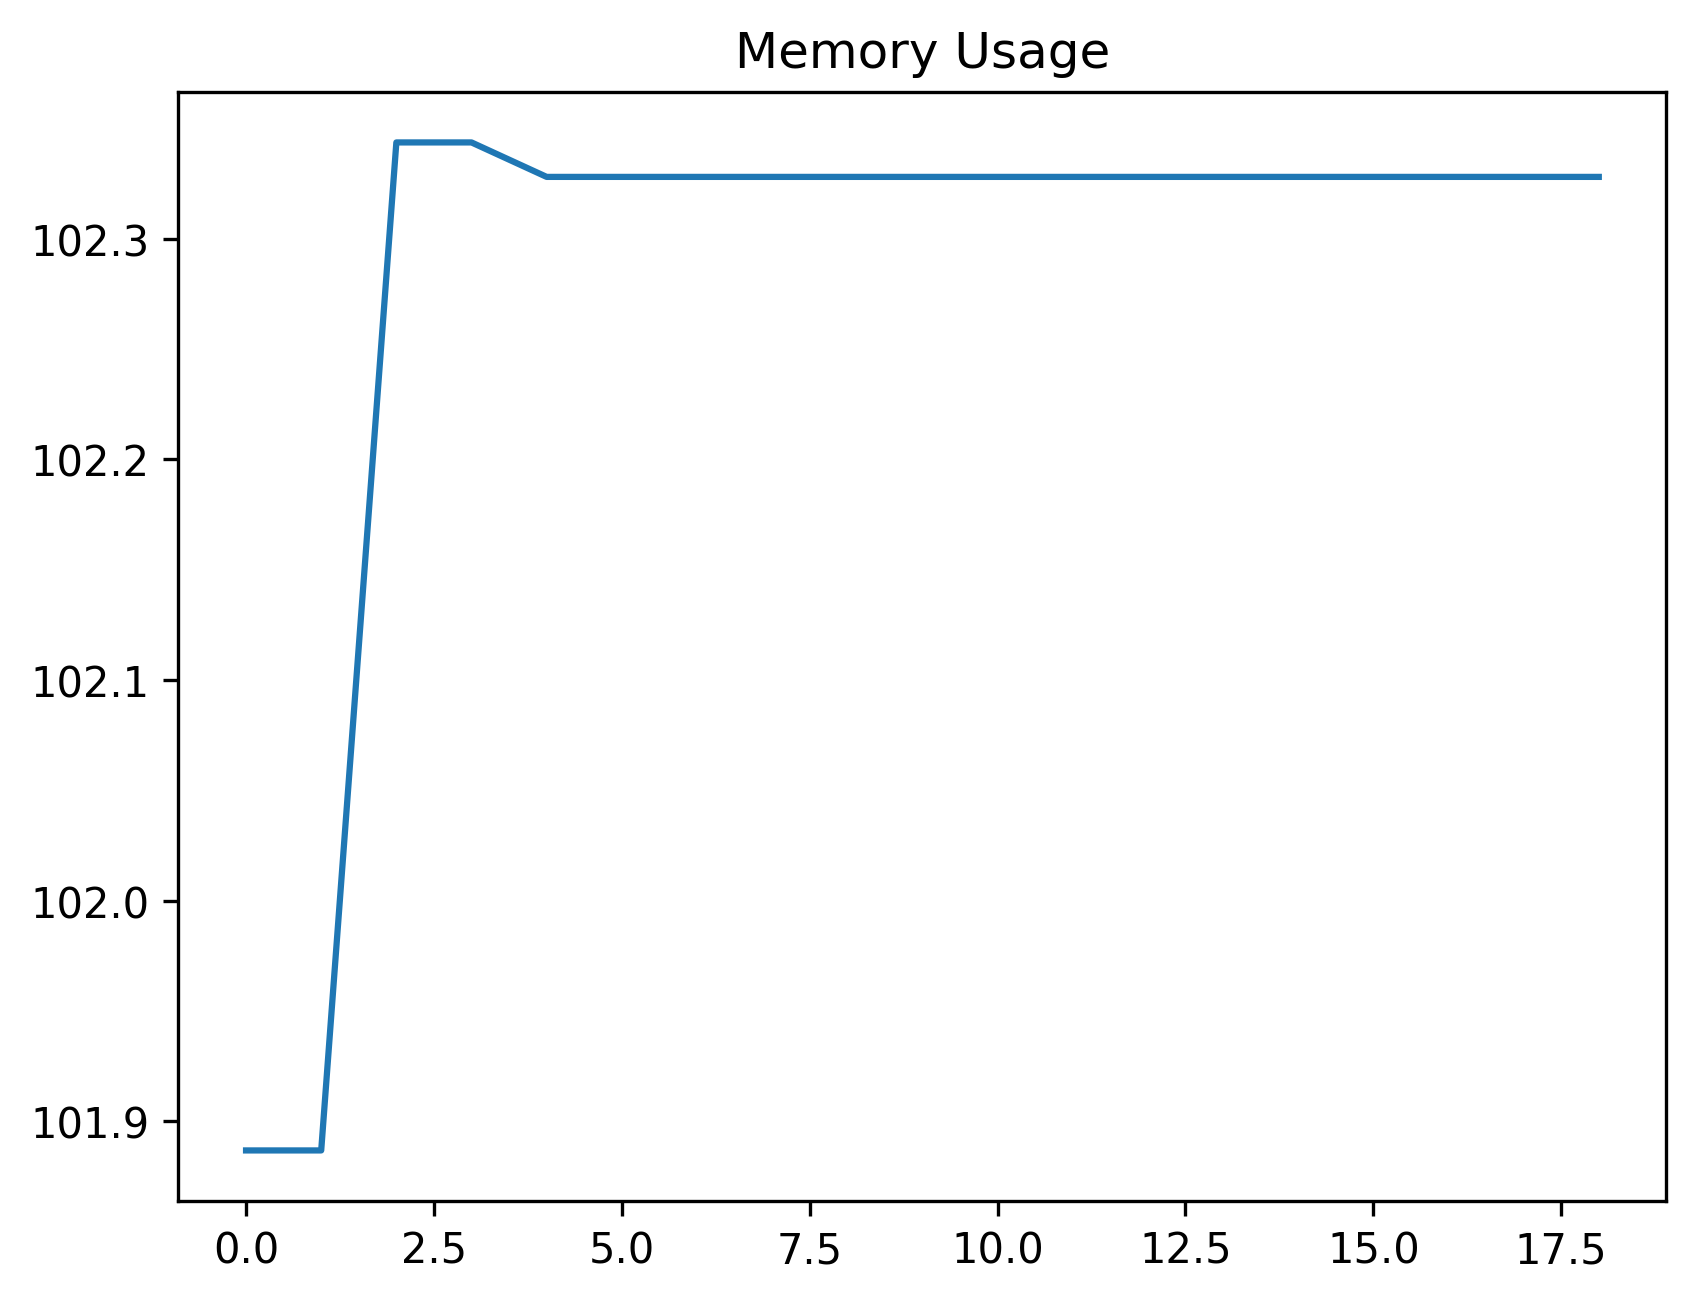

The file beside this chart, header and first rows:
date_time, name, memory
2024-02-07 11:43:10.710910, start, 101.9
2024-02-07 11:43:10.725381, set_uuid_variables, 101.9
2024-02-07 11:44:10.799652, create_work_order_process, 102.3
2024-02-07 11:44:11.807666, wait_for_work_order_to_be_created, 102.3
2024-02-07 11:44:17.703789, filter_work_order_record, 102.3
2024-02-07 11:44:18.039517, dblClick_first_wo_record, 102.3
2024-02-07 11:44:19.345386, wait_for_lookup_button, 102.3
2024-02-07 11:44:19.516421, click_lookup, 102.3
2024-02-07 11:44:20.747727, wait_for_lookup_grid, 102.3
2024-02-07 11:44:20.794611, wait_for_lookup_search_filter, 102.3
2024-02-07 11:44:21.409238, type_in_lookup_search_filter, 102.3
2024-02-07 11:44:21.542046, click_filter_button, 102.3
2024-02-07 11:44:21.591837, wait_for_lookup_grid_to_be_ready, 102.3
2024-02-07 11:44:21.674452, select_first_lookup_record, 102.3
2024-02-07 11:44:21.758740, click_accept, 102.3
2024-02-07 11:44:23.769358, wait_for_wo_update, 102.3
2024-02-07 11:44:23.816246, assert_assetCode_value, 102.3
2024-02-07 11:44:24.185646, dblClick_to_drill_down_input, 102.3
2024-02-07 11:44:25.149666, assert_assetCode_on_detailed_screen, 102.3
